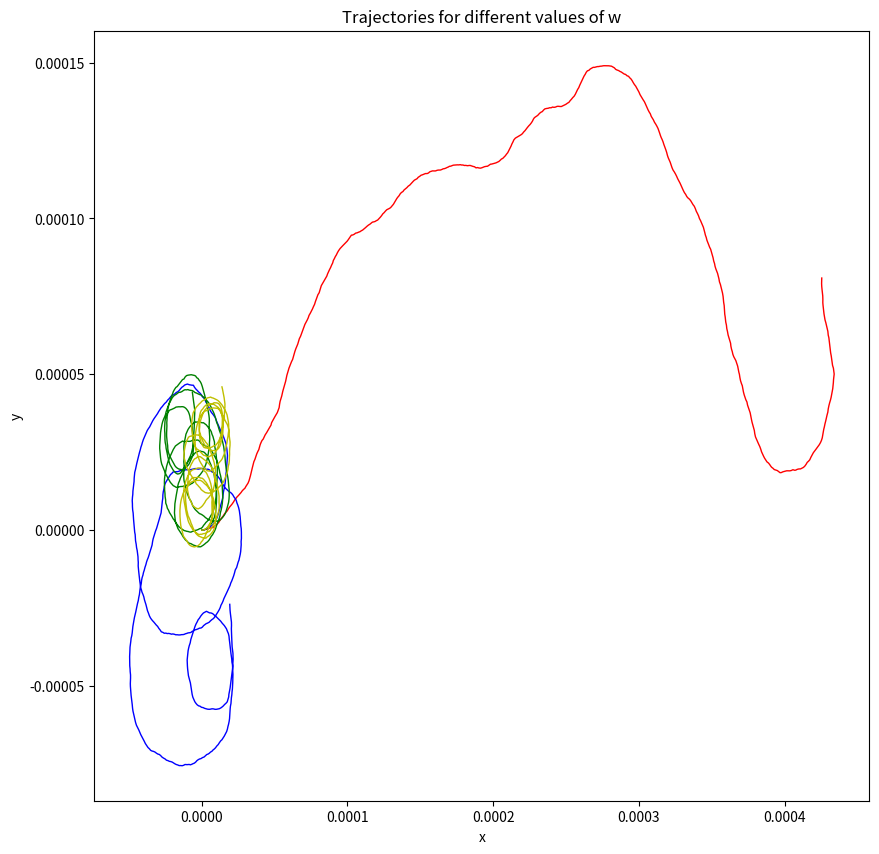
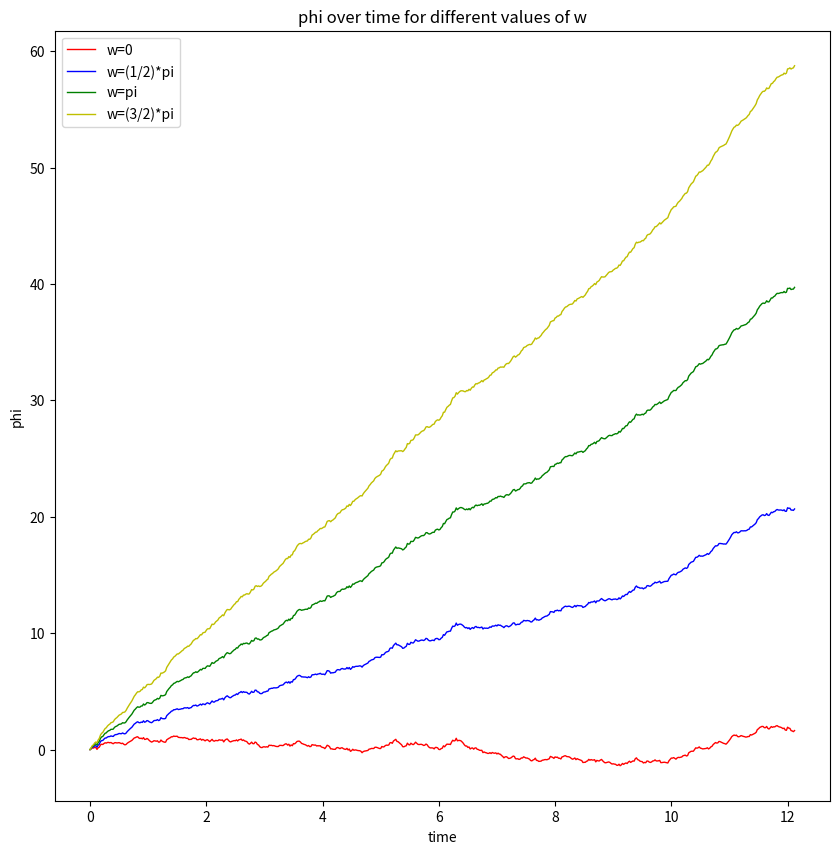
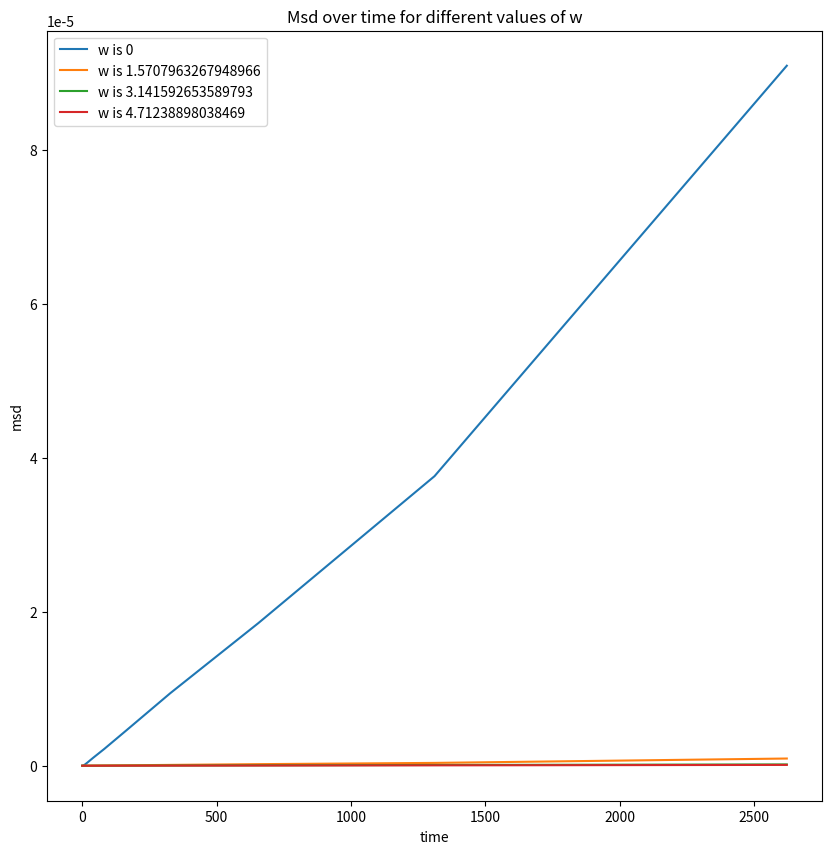

Here is the Python script that generated these plots, in order:
import math
import numpy as np 
from matplotlib import pyplot as plt

np.random.seed(7)

kB = 1.380 * 10**-23
T = 300
nu = 1*10**-3
R = 1 * 10**-6
T_tot = 10000
dt = 2 * 10**-2
x0 = 0
y0 = 0 
phi0 = 0
v = 50e-6
np.random.seed(14)
KbT = kB * T
D = KbT/(6*math.pi*nu*R)
Dr = KbT/(8*math.pi*nu*R**3)

w_list = [0, (1/2) * math.pi, math.pi, (3/2)*math.pi] #Angular spins
#Generate x(t), t(t), phi(t) for each, use same noise for different 2
tau_R = 1 / Dr #Orientation relaxation time
print(f"tau r is {tau_R}")

c_noise_x = np.sqrt(2 * D * dt)
c_noise_y = np.sqrt(2 * D * dt)
c_noise_phi = np.sqrt(2 * Dr * dt)

N = math.ceil(T_tot / dt)  # Number of time steps.


n_vers = len(w_list)

x = np.zeros([n_vers, N])
y = np.zeros([n_vers, N])
phi = np.zeros([n_vers, N])

rn = np.random.normal(0, 1, size=(3, N - 1))

for j in range(n_vers):
    print(f"j is {j}")
    x[j, 0] = x0
    y[j, 0] = y0
    phi[j, 0] = phi0
    for i in range(N-1):
        print(i)
        x[j, i + 1] = x[j, i] + v * dt * np.cos(phi[j, i]) + c_noise_x * rn[0, i]
        y[j, i + 1] = y[j, i] + v * dt * np.sin(phi[j, i]) + c_noise_y * rn[1, i]
        phi[j, i + 1] = phi[j, i] + w_list[j]* dt + c_noise_phi * rn[2, i]

plt.figure(figsize=(10,10))
plt.plot(x[0][0:int(np.floor(2*tau_R/dt))], y[0][0:int(np.floor(2*tau_R/dt))], '-', linewidth=1, color='r', label = "w=0")
plt.plot(x[1][0:int(np.floor(2*tau_R/dt))], y[1][0:int(np.floor(2*tau_R/dt))], '-', linewidth=1, color='b', label = "w=(1/2)*pi")
plt.plot(x[2][0:int(np.floor(2*tau_R/dt))], y[2][0:int(np.floor(2*tau_R/dt))], '-', linewidth=1, color='g', label = "w=pi")
plt.plot(x[3][0:int(np.floor(2*tau_R/dt))], y[3][0:int(np.floor(2*tau_R/dt))], '-', linewidth=1, color='y', label = "w=(3/2)*pi")
plt.xlabel("x")
plt.ylabel("y")
plt.title("Trajectories for different values of w")
plt.show()

time = np.arange(0, T_tot, dt)
plt.figure(figsize=(10,10))
plt.plot(time[0:int(np.floor(2*tau_R/dt))], phi[0][0:int(np.floor(2*tau_R/dt))], '-', linewidth=1, color='r', label = "w=0")
plt.plot(time[0:int(np.floor(2*tau_R/dt))], phi[1][0:int(np.floor(2*tau_R/dt))], '-', linewidth=1, color='b', label = "w=(1/2)*pi")
plt.plot(time[0:int(np.floor(2*tau_R/dt))], phi[2][0:int(np.floor(2*tau_R/dt))], '-', linewidth=1, color='g', label = "w=pi")
plt.plot(time[0:int(np.floor(2*tau_R/dt))], phi[3][0:int(np.floor(2*tau_R/dt))], '-', linewidth=1, color='y', label = "w=(3/2)*pi")
plt.xlabel("time")
plt.ylabel("phi")
plt.legend()
plt.title("phi over time for different values of w")
plt.show()


print(f"tau_R is {tau_R*1e9} nanoseconds, whcih is {tau_R} seconds") 





def MSD_2d(x, y, n_delays):
    """
    Function to calculate the MSD.
    
    Parameters
    ==========
    x : Trajectory (x component).
    y : Trajectory (y component).
    n_delays : Indicates the delays to be used to calculate the MSD.
    """
    L = np.size(n_delays)
    msd = np.zeros(L)
    
    print(f"x is  {x}")
    
    nelem = np.size(x)
    
    for i in range(L):
        n = n_delays[i]
        Nmax = nelem - n
        dx = x[n:nelem] -  x[0: Nmax]
        dy = y[n:nelem] -  y[0: Nmax]
        msd[i] += np.mean(dx ** 2 + dy ** 2)
    

    return msd

n_delays = 2 ** np.array(np.arange(np.floor(np.log(N) / np.log(2))))

msd = np.zeros([n_vers, np.size(n_delays)])
t_delay = n_delays * dt
plt.figure(figsize = (10,10))

for j in range(n_vers):
    msd[j, :] = MSD_2d(x[j, :],y[j, :],n_delays.astype(int))
    plt.plot(t_delay, msd[j, :], label=f"w is {w_list[j]}")

plt.title("Msd over time for different values of w")
plt.xlabel("time")
plt.ylabel("msd")
plt.legend()
plt.show()